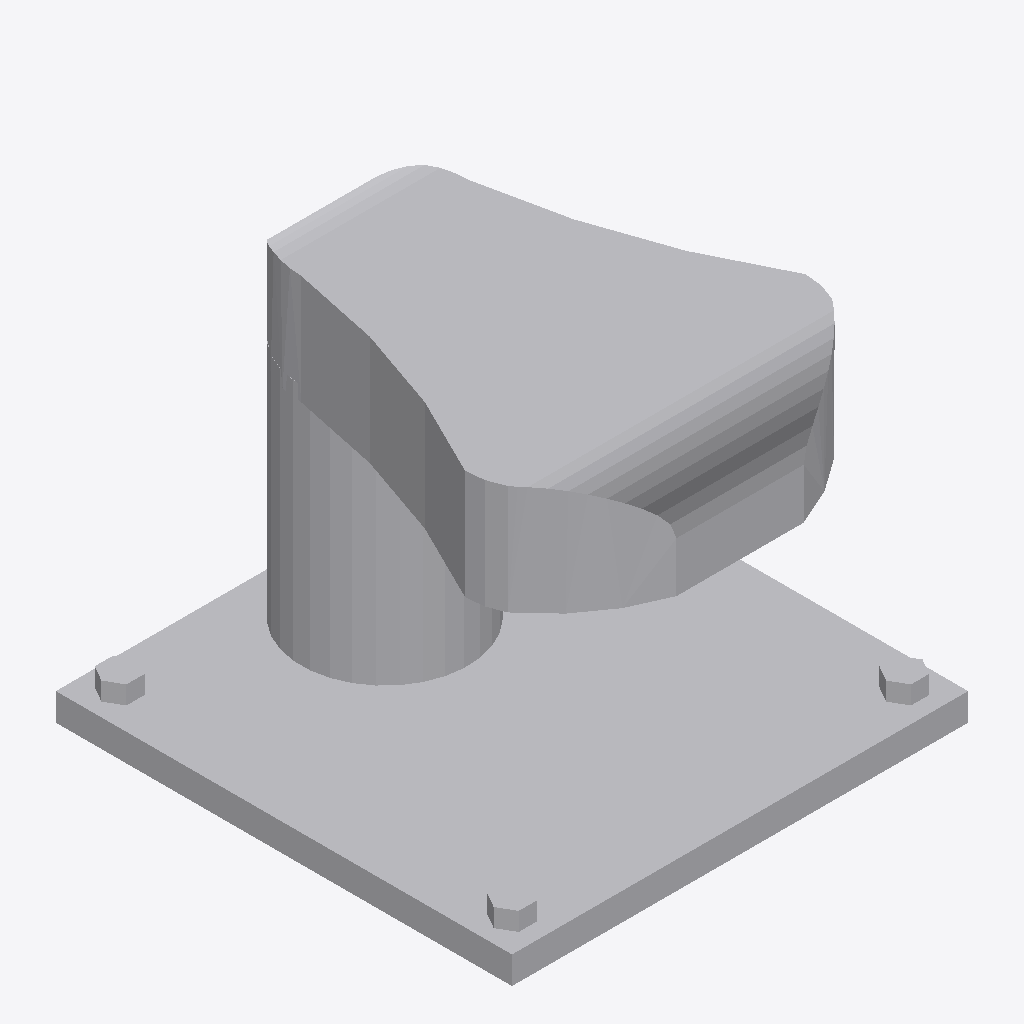
Isometric view of an IFC building model (IFC-SPF (STEP), schema IFC2X3, length unit metre), seen from the south-west, elements coloured by IFC class: 1 other element (light grey).
Extent 0.500 m × 0.500 m × 0.400 m (x, y, z). Storeys (1): Port De Barcelona at 0.00 m. Elements (1): 1 IfcFurnishingElement.

HEADER;
FILE_DESCRIPTION(('ViewDefinition [CoordinationView_V2.0]'),'2;1');
FILE_NAME('','',(''),(''),'','','');
FILE_SCHEMA(('IFC2X3'));
ENDSEC;
DATA;
#105=IFCPROJECT('34UKVHeH5CHvrwyycS_2aZ',$,'Port De Barcelona',$,$,'Port De Barcelona','Port De Barcelona',(#97),#92);
#130=IFCSITE('34UKVHeH5CHvrwyycS_2aX',$,'Default',$,$,#127,$,$,.ELEMENT.,(42,21,31,181945),(-71,-3,-24,-263305),0.0,$,$);
#115=IFCBUILDING('34UKVHeH5CHvrwyycS_2aY',$,'Port De Barcelona',$,$,#32,$,'Port De Barcelona',.ELEMENT.,$,$,$);
#124=IFCBUILDINGSTOREY('34UKVHeH5CHvrwyybZ1_NS',$,'Port De Barcelona',$,'Level:8mm Head',#122,$,'Port De Barcelona',.ELEMENT.,0.0);
#965=IFCFURNISHINGELEMENT('0poMBtiSLEFuo8vkfwHW4O',$,'APBCN-POR-EQP-Amarrador_No_Clasificado:Tipo1:2285646',$,'APBCN-POR-EQP-Amarrador_No_Clasificado:Tipo1',#963,#958,'2285646');
ENDSEC;
